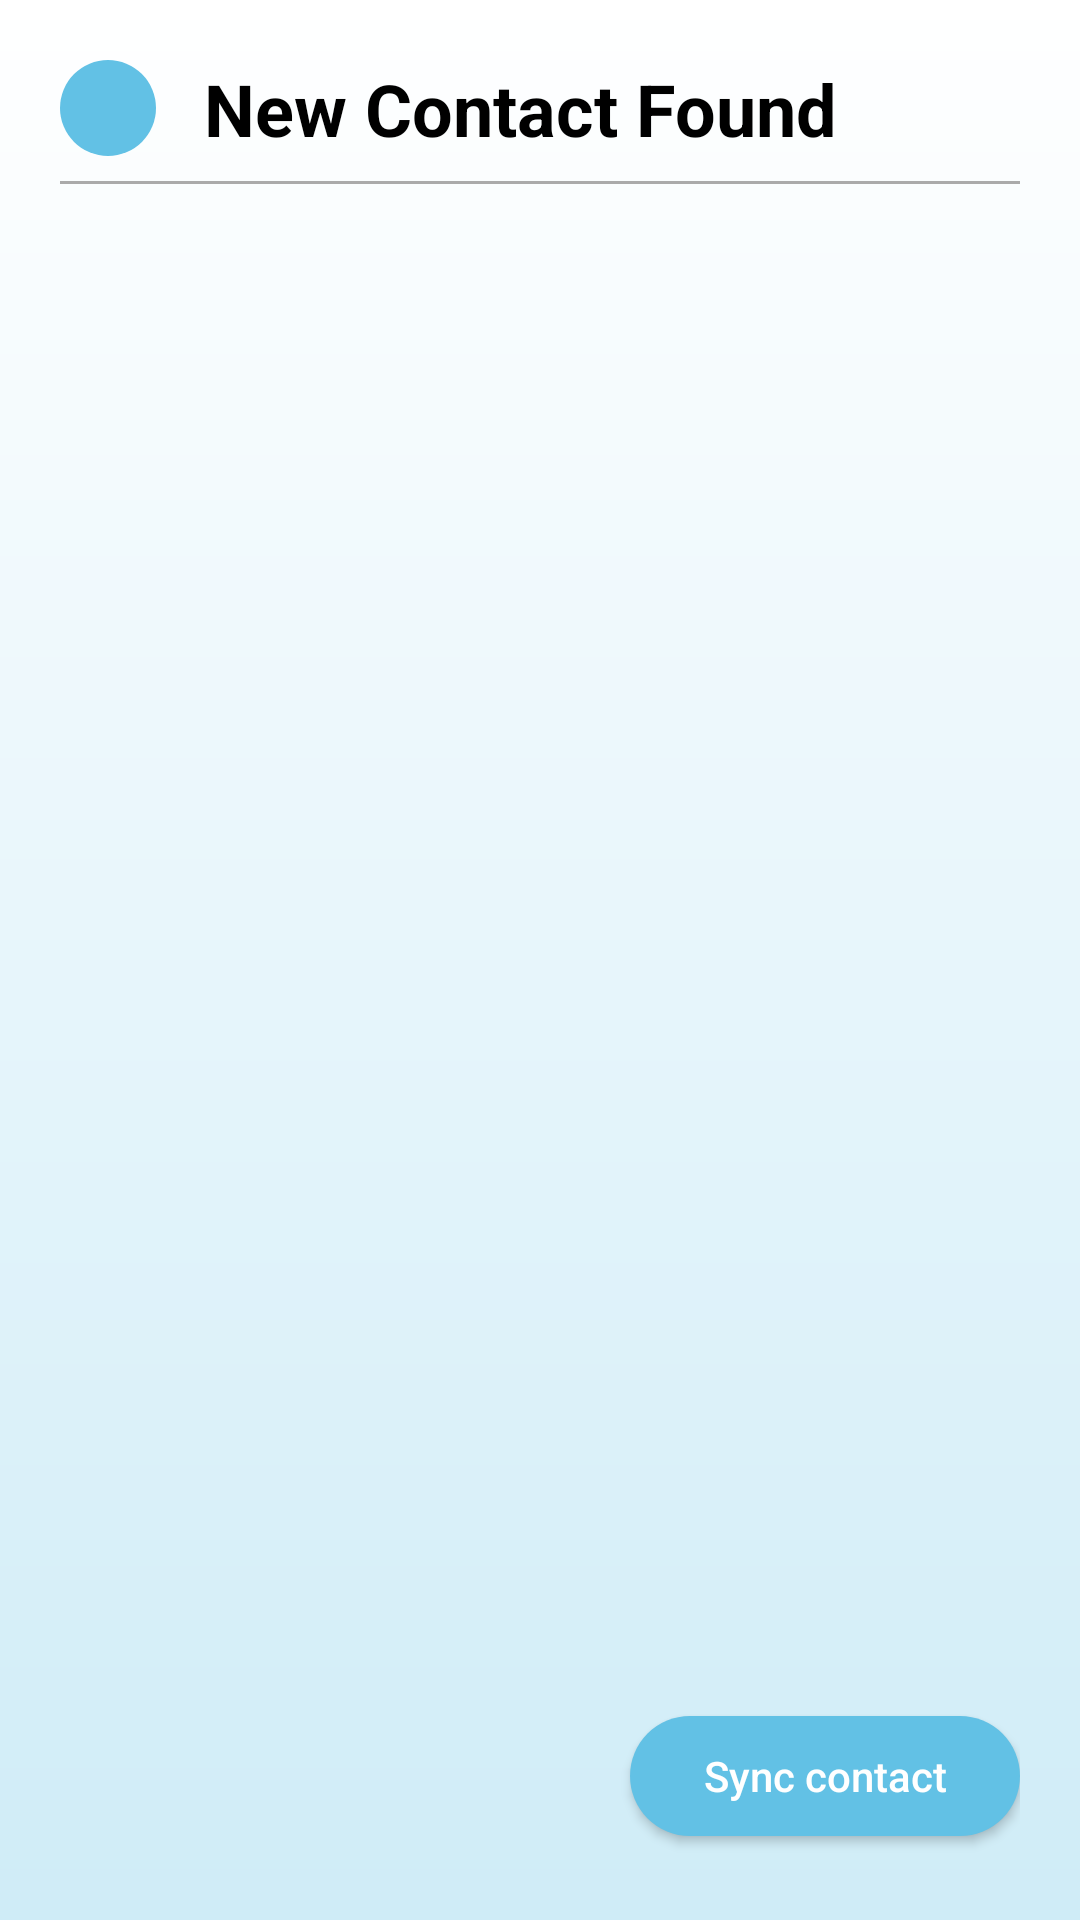

This screen was rendered from an Android layout file. Write that file and the resources it references.
<!-- AndroidManifest.xml: application theme Theme.PWContactPull -->
<!-- res/layout/activity_new_contact.xml -->
<?xml version="1.0" encoding="utf-8"?>
<androidx.constraintlayout.widget.ConstraintLayout
    xmlns:android="http://schemas.android.com/apk/res/android"
    xmlns:app="http://schemas.android.com/apk/res-auto"
    xmlns:tools="http://schemas.android.com/tools"
    android:id="@+id/main"
    android:padding="20dp"
    android:layout_width="match_parent"
    android:layout_height="match_parent"
    android:background="@drawable/half_background">

    <ImageButton
        android:id="@+id/btnBack"
        android:layout_width="32dp"
        android:layout_height="32dp"
        android:background="@drawable/circle_dark_blue"
        android:src="@drawable/back"
        android:scaleType="centerInside"
        android:contentDescription="@string/back"
        app:layout_constraintTop_toTopOf="parent"
        app:layout_constraintStart_toStartOf="parent" />

    <TextView
        android:id="@+id/tvHeader"
        android:layout_width="0dp"
        android:layout_height="wrap_content"
        android:text="@string/new_contact_found"
        android:textSize="24sp"
        android:textStyle="bold"
        android:textColor="@color/black"
        app:layout_constraintTop_toTopOf="@id/btnBack"
        app:layout_constraintBottom_toBottomOf="@id/btnBack"
        app:layout_constraintStart_toEndOf="@id/btnBack"
        app:layout_constraintEnd_toEndOf="parent"
        android:layout_marginStart="16dp"/>

    <View
        android:id="@+id/headerDivider"
        android:layout_width="0dp"
        android:layout_height="1dp"
        android:background="@color/dark_gray"
        app:layout_constraintTop_toBottomOf="@id/tvHeader"
        app:layout_constraintStart_toStartOf="parent"
        app:layout_constraintEnd_toEndOf="parent"
        android:layout_marginTop="8dp"/>

    <TextView
        android:id="@+id/tvNoContacts"
        android:layout_width="wrap_content"
        android:layout_height="wrap_content"
        android:text="@string/no_new_contact_found"
        android:textSize="18sp"
        android:textColor="@color/black"
        android:visibility="gone"
        app:layout_constraintTop_toTopOf="parent"
        app:layout_constraintBottom_toBottomOf="parent"
        app:layout_constraintStart_toStartOf="parent"
        app:layout_constraintEnd_toEndOf="parent"/>

    <androidx.recyclerview.widget.RecyclerView
        android:id="@+id/rvContacts"
        android:layout_width="0dp"
        android:layout_height="0dp"
        android:paddingVertical="8dp"
        app:layout_constraintTop_toBottomOf="@id/headerDivider"
        app:layout_constraintBottom_toTopOf="@id/bottomBar"
        app:layout_constraintStart_toStartOf="parent"
        app:layout_constraintEnd_toEndOf="parent" />

    <ProgressBar
        android:id="@+id/progressLoader"
        style="?android:attr/progressBarStyleLarge"
        android:layout_width="60dp"
        android:layout_height="60dp"
        android:visibility="gone"
        android:indeterminateTint="@color/dark_blue"
        app:layout_constraintTop_toTopOf="parent"
        app:layout_constraintBottom_toBottomOf="parent"
        app:layout_constraintStart_toStartOf="parent"
        app:layout_constraintEnd_toEndOf="parent"/>

    <androidx.constraintlayout.widget.ConstraintLayout
        android:id="@+id/bottomBar"
        android:layout_width="0dp"
        android:layout_height="56dp"
        android:background="@android:color/transparent"
        android:elevation="4dp"
        app:layout_constraintBottom_toBottomOf="parent"
        app:layout_constraintStart_toStartOf="parent"
        app:layout_constraintEnd_toEndOf="parent">

        <TextView
            android:id="@+id/tvLastSynced"
            android:layout_width="wrap_content"
            android:layout_height="wrap_content"
            android:textSize="16sp"
            android:textAlignment="center"
            android:textColor="@color/black"
            app:layout_constraintStart_toStartOf="parent"
            app:layout_constraintTop_toTopOf="parent"
            app:layout_constraintBottom_toBottomOf="parent"/>

        <Button
            android:id="@+id/btnSync"
            android:layout_width="130dp"
            android:layout_height="40dp"
            android:text="@string/sync_contact"
            android:textColor="@color/white"
            android:fontFamily="sans-serif-medium"
            android:textAllCaps="false"
            android:textSize="14sp"
            android:elevation="2dp"
            android:background="@drawable/capsule_dark_blue"
            app:layout_constraintEnd_toEndOf="parent"
            app:layout_constraintTop_toTopOf="parent"
            app:layout_constraintBottom_toBottomOf="parent"/>
    </androidx.constraintlayout.widget.ConstraintLayout>


    <androidx.constraintlayout.widget.ConstraintLayout
        android:id="@+id/syncSuccessView"
        android:layout_width="200dp"
        android:layout_height="200dp"
        android:background="@drawable/circle_dark_blue"
        android:elevation="8dp"
        android:padding="10dp"
        android:visibility="gone"
        app:layout_constraintStart_toStartOf="parent"
        app:layout_constraintEnd_toEndOf="parent"
        app:layout_constraintTop_toTopOf="parent"
        app:layout_constraintBottom_toBottomOf="parent">

        <TextView
            android:id="@+id/tvMessage"
            android:layout_width="wrap_content"
            android:layout_height="wrap_content"
            android:text="@string/contacts_synced_successfully"
            android:textColor="@android:color/white"
            android:textSize="18sp"
            android:textStyle="bold"
            android:gravity="center"
            android:textAlignment="center"
            android:layout_marginTop="24dp"
            app:layout_constraintTop_toTopOf="parent"
            app:layout_constraintBottom_toTopOf="@+id/checkIcon"
            app:layout_constraintStart_toStartOf="parent"
            app:layout_constraintEnd_toEndOf="parent" />

        <ImageView
            android:id="@+id/checkIcon"
            android:layout_width="40dp"
            android:layout_height="40dp"
            android:src="@drawable/correct"
            app:layout_constraintBottom_toBottomOf="parent"
            app:layout_constraintTop_toBottomOf="@id/tvMessage"
            app:layout_constraintStart_toStartOf="parent"
            app:layout_constraintEnd_toEndOf="parent"/>

    </androidx.constraintlayout.widget.ConstraintLayout>


</androidx.constraintlayout.widget.ConstraintLayout>
<!-- resources referenced by this layout -->
<resources>
  <color name="black">#FF000000</color>
  <color name="dark_blue">#FF62C1E5</color>
  <color name="dark_gray">#FFAAAAAA</color>
  <color name="white">#FFFFFFFF</color>
  <!-- drawable capsule_dark_blue (drawable) -->
  <?xml version="1.0" encoding="utf-8"?>
  <shape xmlns:android="http://schemas.android.com/apk/res/android" android:shape="rectangle">
      <solid android:color="@color/dark_blue" />
      <corners android:radius="24dp"/>
  </shape>
  <!-- drawable circle_dark_blue (drawable) -->
  <?xml version="1.0" encoding="utf-8"?>
  <shape xmlns:android="http://schemas.android.com/apk/res/android" android:shape="oval">
      <solid android:color="@color/dark_blue" />
  </shape>
  <!-- drawable half_background (drawable) -->
  <?xml version="1.0" encoding="utf-8"?>
  <shape xmlns:android="http://schemas.android.com/apk/res/android"
      android:shape="rectangle">
  
      <gradient
          android:type="linear"
          android:angle="270"
          android:startColor="@color/white"
          android:endColor="@color/light_blue"
          android:gradientRadius="90" />
  
  </shape>
  <string name="back">back</string>
  <string name="contacts_synced_successfully">Contacts Synced\nSuccessfully</string>
  <string name="new_contact_found">New Contact Found</string>
  <string name="no_new_contact_found">No new contact found</string>
  <string name="sync_contact">Sync contact</string>
  <style name="Theme.PWContactPull" parent="Theme.AppCompat.Light.NoActionBar">
          <item name="android:statusBarColor">@color/dark_blue</item>
          <item name="android:windowLightStatusBar">false</item>
      </style>
  <color name="light_blue">#FFCFECF7</color>
</resources>
